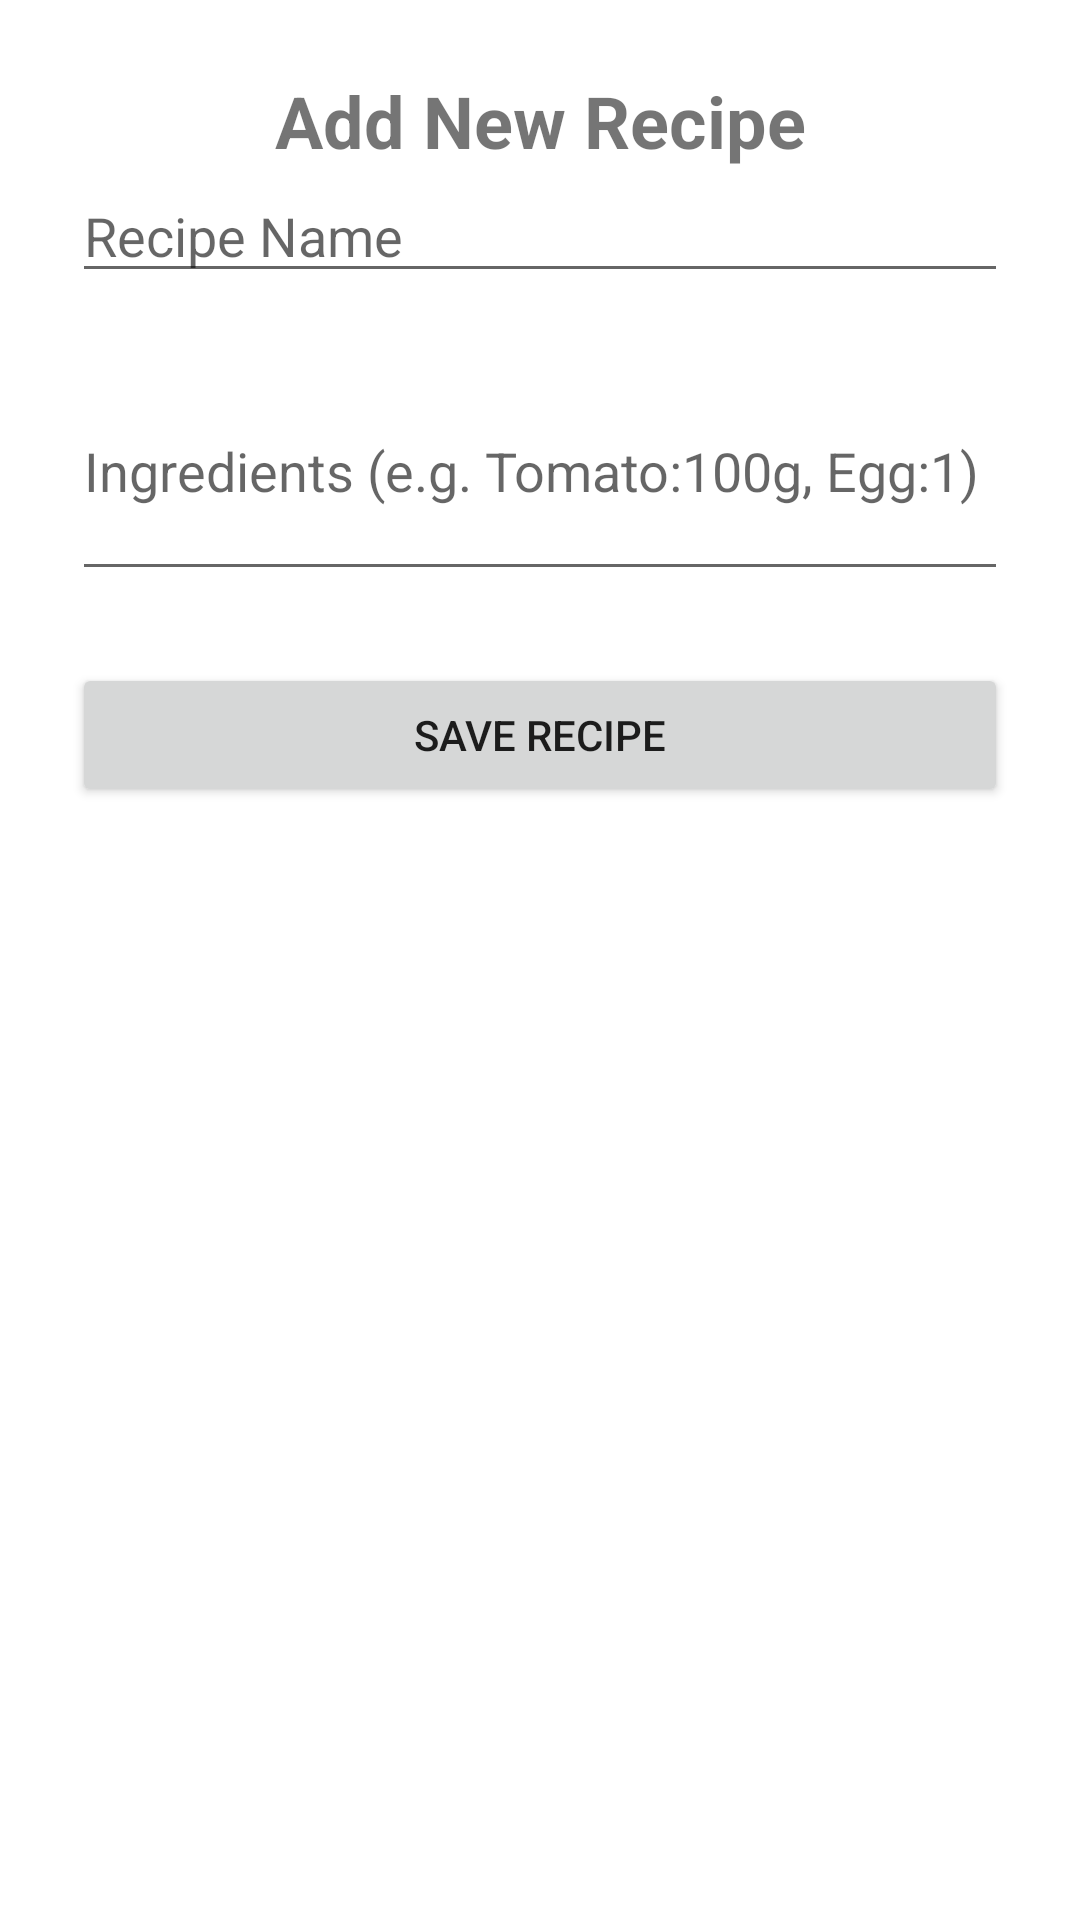

Produce the Android XML layout that renders to this screen, including the resource entries it uses.
<!-- AndroidManifest.xml: application theme AppTheme -->
<!-- res/layout/activity_add_recipe.xml -->
<?xml version="1.0" encoding="utf-8"?>
<androidx.constraintlayout.widget.ConstraintLayout
    xmlns:android="http://schemas.android.com/apk/res/android"
    xmlns:app="http://schemas.android.com/apk/res-auto"
    android:layout_width="match_parent"
    android:layout_height="match_parent"
    android:padding="24dp">

    <TextView
        android:id="@+id/tvAddRecipeTitle"
        android:layout_width="wrap_content"
        android:layout_height="wrap_content"
        android:text="Add New Recipe"
        android:textSize="24sp"
        android:textStyle="bold"
        app:layout_constraintTop_toTopOf="parent"
        app:layout_constraintStart_toStartOf="parent"
        app:layout_constraintEnd_toEndOf="parent"
        android:layout_marginBottom="24dp"/>

    <EditText
        android:id="@+id/etRecipeName"
        android:layout_width="0dp"
        android:layout_height="wrap_content"
        android:hint="Recipe Name"
        android:inputType="text"
        app:layout_constraintTop_toBottomOf="@id/tvAddRecipeTitle"
        app:layout_constraintStart_toStartOf="parent"
        app:layout_constraintEnd_toEndOf="parent"/>

    <EditText
        android:id="@+id/etIngredients"
        android:layout_width="0dp"
        android:layout_height="wrap_content"
        android:hint="Ingredients (e.g. Tomato:100g, Egg:1)"
        android:inputType="textMultiLine"
        android:minLines="3"
        app:layout_constraintTop_toBottomOf="@id/etRecipeName"
        app:layout_constraintStart_toStartOf="parent"
        app:layout_constraintEnd_toEndOf="parent"
        android:layout_marginTop="16dp"/>

    <Button
        android:id="@+id/btnSaveRecipe"
        android:layout_width="0dp"
        android:layout_height="wrap_content"
        android:text="Save Recipe"
        app:layout_constraintTop_toBottomOf="@id/etIngredients"
        app:layout_constraintStart_toStartOf="parent"
        app:layout_constraintEnd_toEndOf="parent"
        android:layout_marginTop="24dp"/>

</androidx.constraintlayout.widget.ConstraintLayout>
<!-- resources referenced by this layout -->
<resources>
  <style name="AppTheme" parent="Theme.MaterialComponents.DayNight.DarkActionBar" />
</resources>
